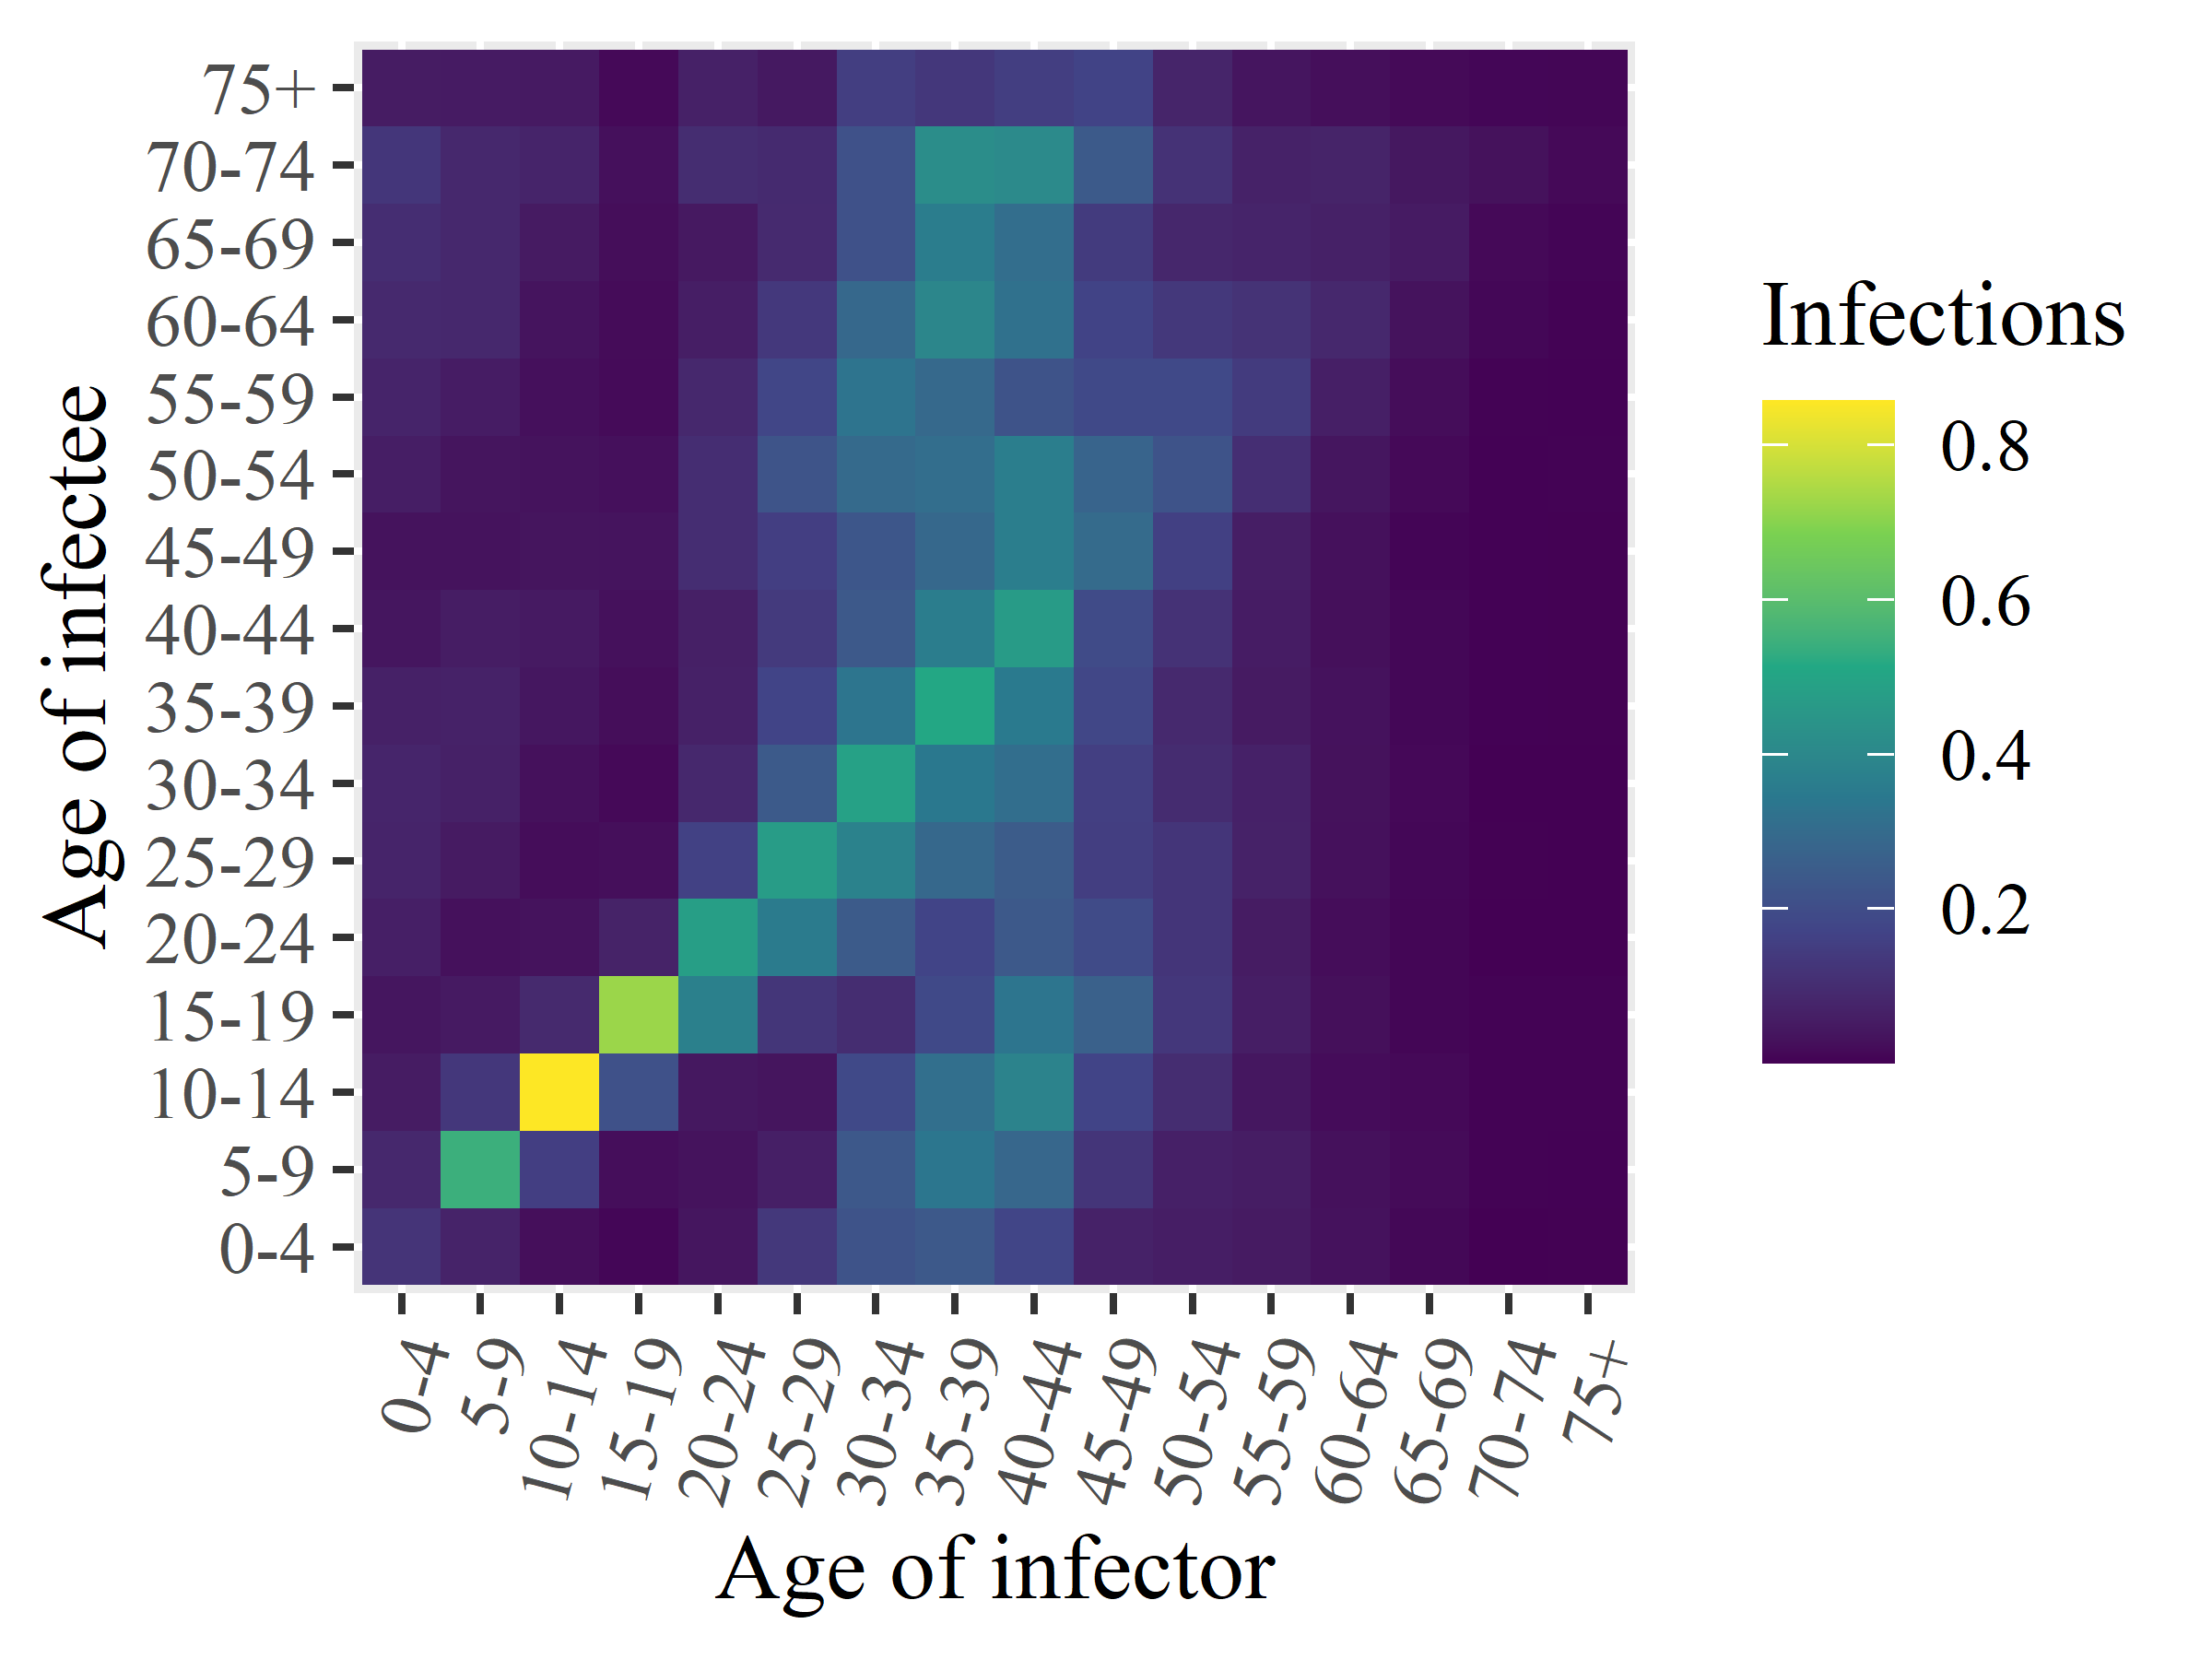

The table this chart was drawn from, first rows:
x1, x2, x3, x4, x5, x6, x7, x8, x9, x10, x11, x12, x13, x14, x15, x16
0.1231, 0.08612, 0.0536, 0.04, 0.06205, 0.07538, 0.07955, 0.06683, 0.04041, 0.03295, 0.05964, 0.07598, 0.09096, 0.1027, 0.1297, 0.05359
0.07338, 0.5442, 0.1327, 0.04817, 0.02828, 0.05084, 0.0669, 0.06974, 0.05677, 0.0335, 0.03647, 0.05531, 0.08595, 0.08695, 0.08645, 0.0519
0.02433, 0.1546, 0.8565, 0.09135, 0.03319, 0.02187, 0.02917, 0.04172, 0.0488, 0.03646, 0.03206, 0.02784, 0.03485, 0.05107, 0.07538, 0.04943
0.01044, 0.02409, 0.2153, 0.7235, 0.07161, 0.02519, 0.01512, 0.02338, 0.02943, 0.0356, 0.02753, 0.01754, 0.01948, 0.02292, 0.02741, 0.01502
0.04067, 0.03245, 0.04414, 0.3734, 0.4795, 0.1639, 0.08756, 0.06688, 0.06329, 0.1027, 0.1022, 0.08724, 0.05876, 0.04785, 0.101, 0.06603
0.1344, 0.06269, 0.03742, 0.1276, 0.3554, 0.4714, 0.2434, 0.1738, 0.1394, 0.1545, 0.2248, 0.1782, 0.1354, 0.09241, 0.09304, 0.04614
0.2202, 0.2354, 0.1895, 0.09999, 0.2455, 0.3783, 0.4885, 0.3329, 0.239, 0.2319, 0.2975, 0.3299, 0.2885, 0.2137, 0.2143, 0.1525
0.2387, 0.3368, 0.3133, 0.1893, 0.1726, 0.2903, 0.3441, 0.5096, 0.3601, 0.289, 0.3087, 0.2933, 0.3928, 0.362, 0.4179, 0.1319
0.1743, 0.2864, 0.3848, 0.3332, 0.2411, 0.2509, 0.3112, 0.3503, 0.4701, 0.3664, 0.3634, 0.2216, 0.3216, 0.3098, 0.4095, 0.152
0.06877, 0.1259, 0.1715, 0.2673, 0.1933, 0.1532, 0.1554, 0.1818, 0.1933, 0.2985, 0.278, 0.1873, 0.1689, 0.1425, 0.2425, 0.169
0.0582, 0.06532, 0.1003, 0.1319, 0.1257, 0.1263, 0.09812, 0.09031, 0.1175, 0.1589, 0.2206, 0.1878, 0.1346, 0.0846, 0.1164, 0.07822
0.05066, 0.05568, 0.04248, 0.05938, 0.05376, 0.07107, 0.06852, 0.05104, 0.05505, 0.05952, 0.1052, 0.144, 0.1179, 0.07522, 0.06961, 0.03815
0.03173, 0.02983, 0.02041, 0.02627, 0.0221, 0.02957, 0.03038, 0.03106, 0.0264, 0.02812, 0.03914, 0.0615, 0.0859, 0.06647, 0.07484, 0.02423
0.01244, 0.01769, 0.01523, 0.009606, 0.009758, 0.011, 0.01357, 0.012, 0.01155, 0.008513, 0.01434, 0.02088, 0.03258, 0.05248, 0.04374, 0.01622
0.002055, 0.005404, 0.004623, 0.004799, 0.001434, 0.002241, 0.001824, 0.003119, 0.003166, 0.003104, 0.003705, 0.004037, 0.01088, 0.01415, 0.03016, 0.01063
0.002237, 0.002959, 0.004386, 0.004344, 0.001504, 0.001174, 0.001569, 0.0022, 0.002112, 0.002703, 0.004059, 0.003409, 0.004212, 0.008979, 0.01512, 0.009208
